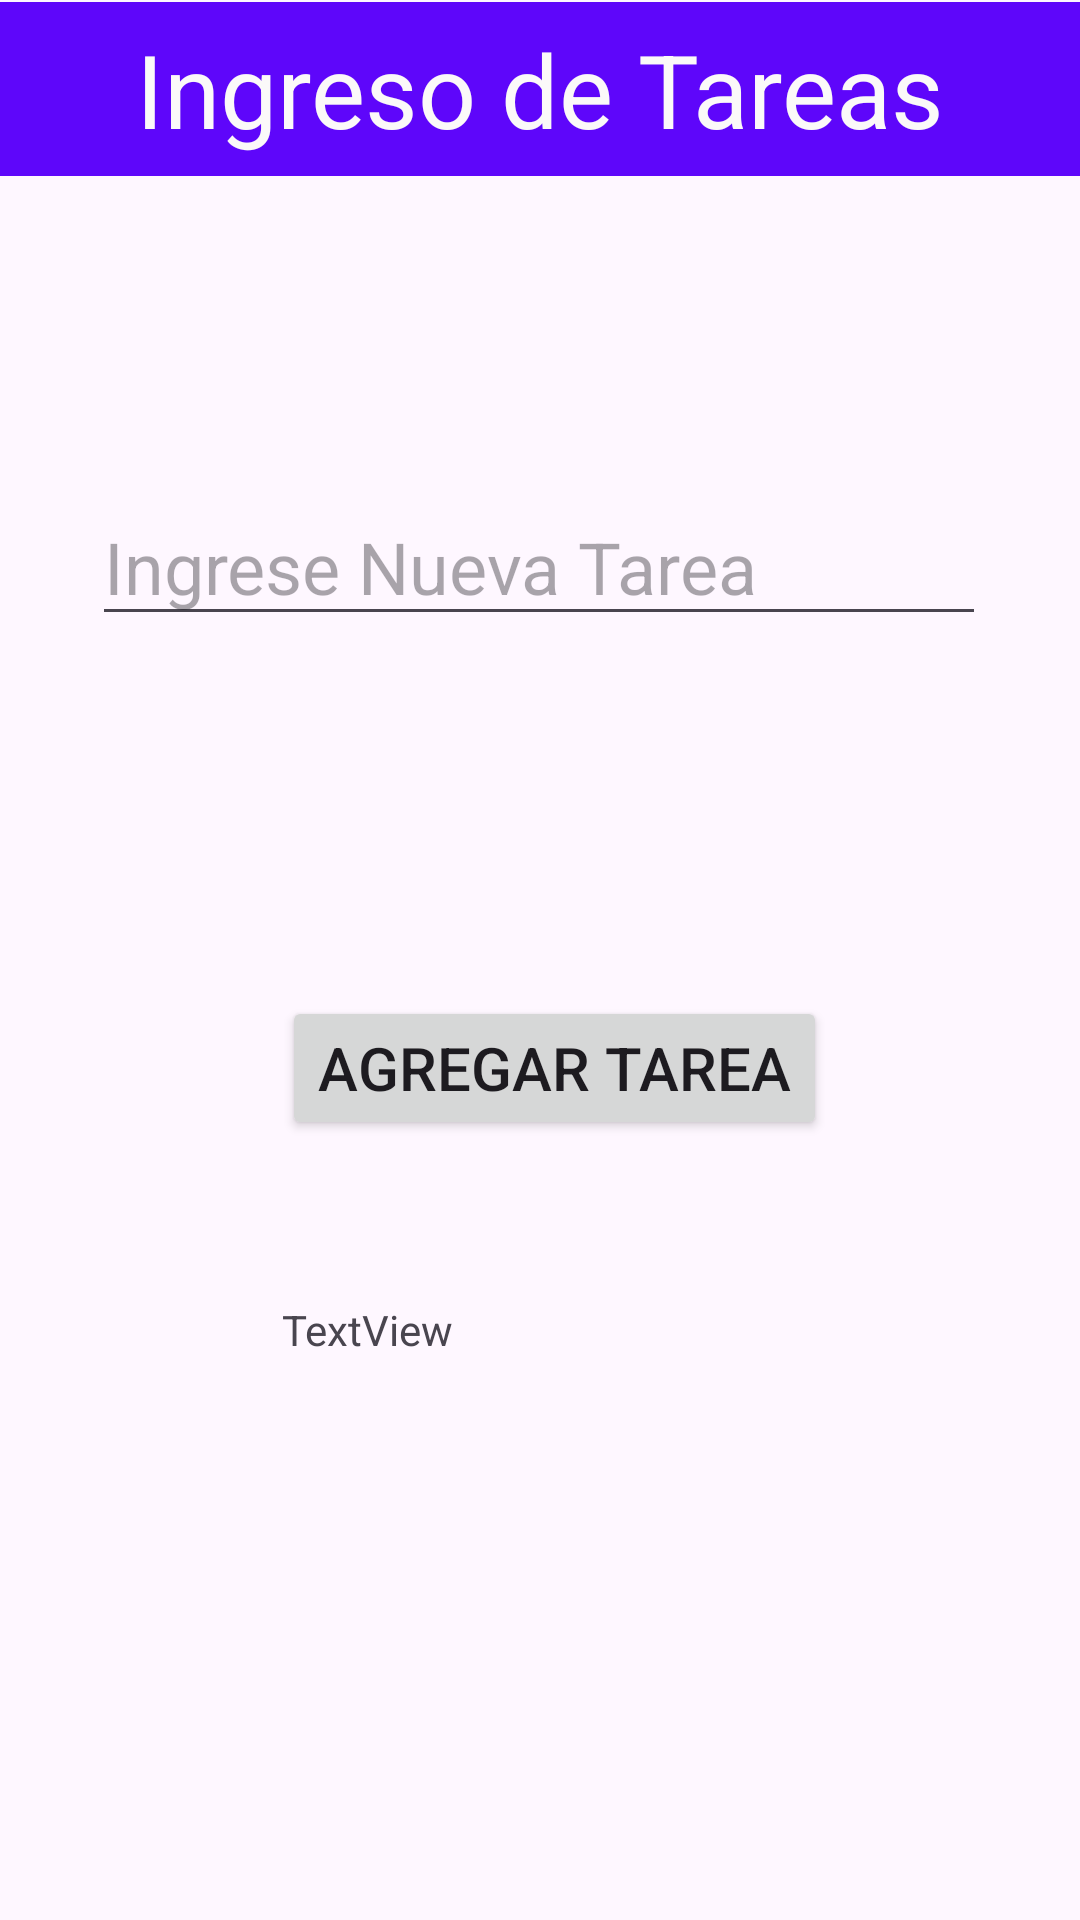

Android layout source for this screen:
<!-- AndroidManifest.xml: application theme Theme.Ejercicio1_M6 -->
<!-- res/layout/fragment_add.xml -->
<?xml version="1.0" encoding="utf-8"?>
<androidx.constraintlayout.widget.ConstraintLayout xmlns:android="http://schemas.android.com/apk/res/android"
    xmlns:app="http://schemas.android.com/apk/res-auto"
    xmlns:tools="http://schemas.android.com/tools"
    android:layout_width="match_parent"
    android:layout_height="match_parent"
    tools:context=".AddFragment">

    

    <TextView
        android:id="@+id/tvTitulo"
        android:layout_width="0dp"
        android:layout_height="58dp"
        android:background="#5E06FA"
        android:gravity="center"
        android:text="Ingreso de Tareas"
        android:textColor="#FBF9F9"
        android:textSize="34sp"
        app:layout_constraintBottom_toBottomOf="parent"
        app:layout_constraintEnd_toEndOf="parent"
        app:layout_constraintHorizontal_bias="0.0"
        app:layout_constraintStart_toStartOf="parent"
        app:layout_constraintTop_toTopOf="parent"
        app:layout_constraintVertical_bias="0.001" />

    <Button
        android:id="@+id/buttonAddTask"
        android:layout_width="wrap_content"
        android:layout_height="wrap_content"
        android:layout_marginTop="120dp"
        android:text="Agregar Tarea"
        android:textSize="20sp"
        app:layout_constraintBottom_toBottomOf="parent"
        app:layout_constraintEnd_toEndOf="@+id/etAddTask"
        app:layout_constraintHorizontal_bias="0.545"
        app:layout_constraintStart_toStartOf="@+id/etAddTask"
        app:layout_constraintTop_toBottomOf="@+id/etAddTask"
        app:layout_constraintVertical_bias="0.0" />

    <EditText
        android:id="@+id/etAddTask"
        android:layout_width="298dp"
        android:layout_height="wrap_content"
        android:layout_marginTop="104dp"
        android:ems="10"
        android:hint="Ingrese Nueva Tarea"
        android:inputType="text"
        android:textSize="24sp"
        app:layout_constraintEnd_toEndOf="parent"
        app:layout_constraintHorizontal_bias="0.495"
        app:layout_constraintStart_toStartOf="parent"
        app:layout_constraintTop_toBottomOf="@+id/tvTitulo" />

    <TextView
        android:id="@+id/tvShow"
        android:layout_width="186dp"
        android:layout_height="41dp"
        android:text="TextView"
        app:layout_constraintBottom_toBottomOf="parent"
        app:layout_constraintEnd_toEndOf="@+id/buttonAddTask"
        app:layout_constraintHorizontal_bias="0.0"
        app:layout_constraintStart_toStartOf="@+id/buttonAddTask"
        app:layout_constraintTop_toBottomOf="@+id/buttonAddTask"
        app:layout_constraintVertical_bias="0.245" />

</androidx.constraintlayout.widget.ConstraintLayout>
<!-- resources referenced by this layout -->
<resources>
  <style name="Theme.Ejercicio1_M6" parent="Base.Theme.Ejercicio1_M6" />
  <style name="Base.Theme.Ejercicio1_M6" parent="Theme.Material3.DayNight.NoActionBar">
          
          
      </style>
</resources>
